Image classification data set "property_conditions" (springboardmentorLive/Reality_AI on GitHub). Class labels (3): global collapse, non collapse, partial collapse.

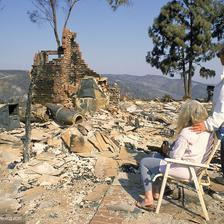
Label: global collapse

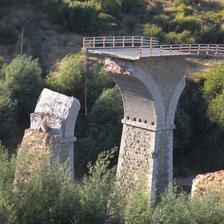
Label: partial collapse

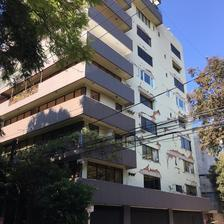
Label: non collapse

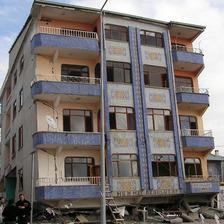
Label: global collapse

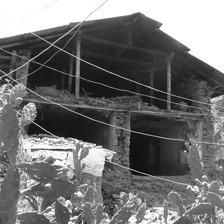
Label: partial collapse

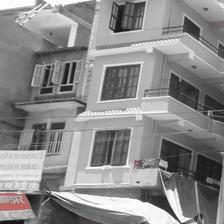
Label: non collapse
